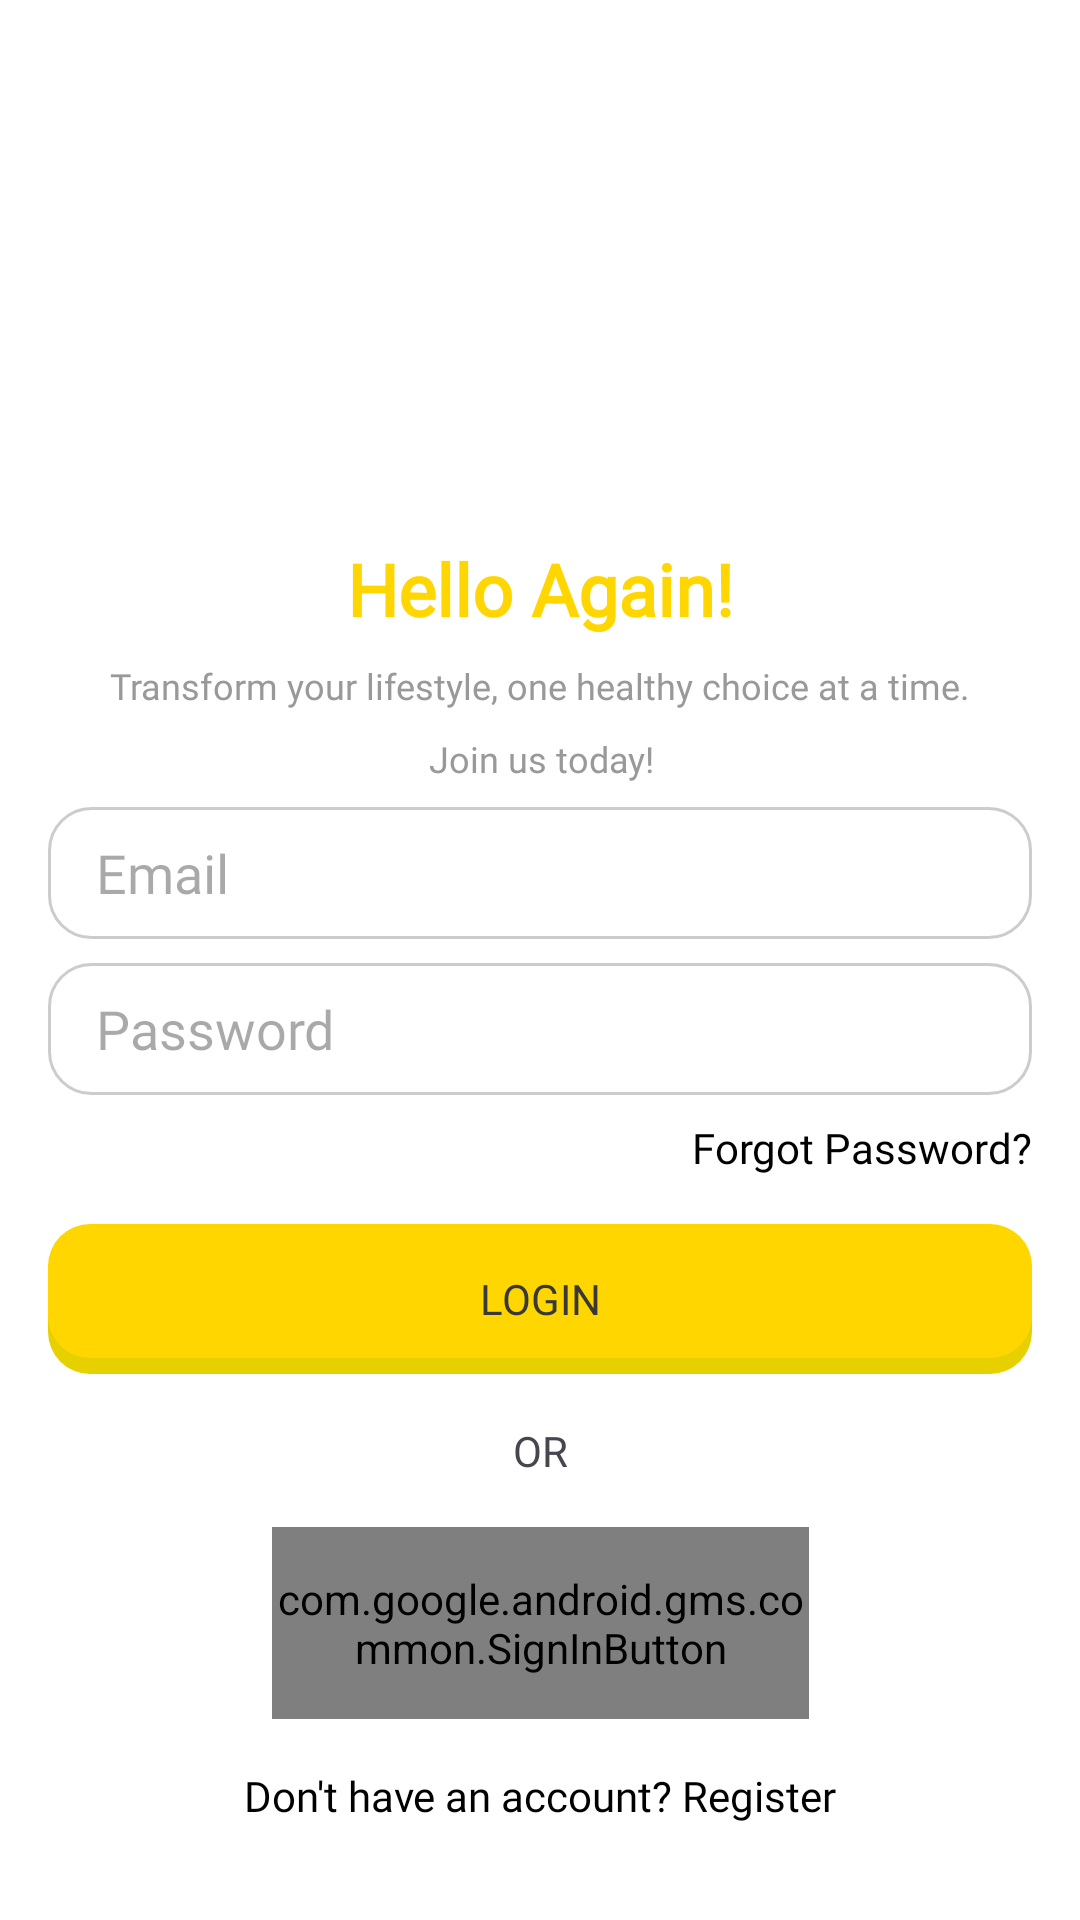

Layout XML and referenced resources for this Android screen:
<!-- AndroidManifest.xml: application theme Theme.Gemastikapp -->
<!-- res/layout/activity_login.xml -->
<?xml version="1.0" encoding="utf-8"?>
<androidx.constraintlayout.widget.ConstraintLayout xmlns:android="http://schemas.android.com/apk/res/android"
    xmlns:app="http://schemas.android.com/apk/res-auto"
    xmlns:tools="http://schemas.android.com/tools"
    android:layout_width="match_parent"
    android:layout_height="match_parent"
    android:background="#FFFFFF"
    android:gravity="center_horizontal"
    android:orientation="vertical"
    android:paddingStart="16dp"
    android:paddingTop="180dp"
    android:paddingEnd="16dp"
    android:paddingBottom="16dp">

    <TextView
        android:id="@+id/textView10"
        android:layout_width="wrap_content"
        android:layout_height="wrap_content"
        android:fontFamily="@font/poppins_semibold"
        android:text="Hello Again!"
        android:textColor="@color/primary_yellow"
        android:textSize="24sp"
        android:textStyle="bold"
        app:layout_constraintEnd_toEndOf="parent"
        app:layout_constraintStart_toStartOf="parent"
        app:layout_constraintTop_toTopOf="parent" />

    <TextView
        android:id="@+id/textView11"
        android:layout_width="wrap_content"
        android:layout_height="wrap_content"
        android:layout_marginTop="8dp"
        android:fontFamily="@font/poppins_semibold"
        android:text="Transform your lifestyle, one healthy choice at a time."
        android:textAlignment="center"
        android:textColor="#999999"
        android:textSize="12sp"
        android:visibility="visible"
        app:layout_constraintEnd_toEndOf="parent"
        app:layout_constraintStart_toStartOf="parent"
        app:layout_constraintTop_toBottomOf="@+id/textView10" />

    <TextView
        android:id="@+id/textView12"
        android:layout_width="wrap_content"
        android:layout_height="wrap_content"
        android:layout_marginTop="8dp"
        android:fontFamily="@font/poppins_semibold"
        android:text="Join us today!"
        android:textAlignment="center"
        android:textColor="#999999"
        android:textSize="12sp"
        android:visibility="visible"
        app:layout_constraintEnd_toEndOf="@+id/textView11"
        app:layout_constraintStart_toStartOf="@+id/textView11"
        app:layout_constraintTop_toBottomOf="@+id/textView11" />

    <EditText
        android:id="@+id/emailEditText"
        android:layout_width="match_parent"
        android:layout_height="44dp"
        android:layout_marginTop="8dp"
        android:background="@drawable/edit_text_background"
        android:fontFamily="@font/poppins_semibold"
        android:gravity="center_vertical"
        android:hint="Email"
        android:inputType="textEmailAddress"
        android:paddingStart="16dp"
        android:textColor="@color/black"
        android:visibility="visible"
        app:layout_constraintEnd_toEndOf="parent"
        app:layout_constraintStart_toStartOf="parent"
        app:layout_constraintTop_toBottomOf="@+id/textView12" />

    <EditText
        android:id="@+id/passwordEditText"
        android:layout_width="match_parent"
        android:layout_height="44dp"
        android:layout_marginTop="8dp"
        android:background="@drawable/edit_text_background"
        android:fontFamily="@font/poppins_semibold"
        android:gravity="center_vertical"
        android:hint="Password"
        android:inputType="textPassword"
        android:paddingStart="16dp"
        android:visibility="visible"
        android:textColor="@color/black"
        app:layout_constraintEnd_toEndOf="@+id/emailEditText"
        app:layout_constraintHorizontal_bias="0.0"
        app:layout_constraintStart_toStartOf="@+id/emailEditText"
        app:layout_constraintTop_toBottomOf="@+id/emailEditText" />

    <TextView
        android:id="@+id/forgotTextView"
        android:layout_width="wrap_content"
        android:layout_height="wrap_content"
        android:layout_marginTop="8dp"
        android:clickable="true"
        android:focusable="true"
        android:fontFamily="@font/poppins_semibold"
        android:text="Forgot Password?"
        android:textColor="@color/black"
        android:visibility="visible"
        app:layout_constraintEnd_toEndOf="@+id/passwordEditText"
        app:layout_constraintTop_toBottomOf="@+id/passwordEditText" />

    <TextView
        android:id="@+id/loginButton"
        android:layout_width="match_parent"
        android:layout_height="50dp"
        android:layout_marginTop="16dp"
        android:background="@drawable/yellow_button_selector"
        android:fontFamily="@font/poppins_bold"
        android:gravity="center"
        android:text="LOGIN"
        android:textColor="#383838"
        android:visibility="visible"
        app:layout_constraintEnd_toEndOf="@+id/passwordEditText"
        app:layout_constraintStart_toStartOf="@+id/passwordEditText"
        app:layout_constraintTop_toBottomOf="@+id/forgotTextView" />

    <TextView
        android:id="@+id/textView13"
        android:layout_width="wrap_content"
        android:layout_height="wrap_content"
        android:layout_marginTop="16dp"
        android:fontFamily="@font/poppins_semibold"
        android:gravity="center"
        android:text="OR"
        android:visibility="visible"
        app:layout_constraintEnd_toEndOf="parent"
        app:layout_constraintStart_toStartOf="parent"
        app:layout_constraintTop_toBottomOf="@+id/loginButton" />

    <com.google.android.gms.common.SignInButton
        android:id="@+id/googleBtn"
        android:layout_width="179dp"
        android:layout_height="64dp"
        android:layout_marginTop="16dp"
        android:visibility="visible"
        app:layout_constraintEnd_toEndOf="parent"
        app:layout_constraintStart_toStartOf="parent"
        app:layout_constraintTop_toBottomOf="@+id/textView13" />

    <TextView
        android:id="@+id/registerTextView"
        android:layout_width="wrap_content"
        android:layout_height="wrap_content"
        android:layout_marginTop="16dp"
        android:clickable="true"
        android:focusable="true"
        android:fontFamily="@font/poppins_semibold"
        android:text="Don't have an account? Register"
        android:textColor="@color/black"
        android:visibility="visible"
        app:layout_constraintEnd_toEndOf="parent"
        app:layout_constraintStart_toStartOf="parent"
        app:layout_constraintTop_toBottomOf="@+id/googleBtn" />

</androidx.constraintlayout.widget.ConstraintLayout>
<!-- resources referenced by this layout -->
<resources>
  <color name="black">#FF000000</color>
  <color name="primary_yellow">#FFD600</color>
  <!-- drawable edit_text_background (drawable) -->
  <?xml version="1.0" encoding="utf-8"?>
  <shape xmlns:android="http://schemas.android.com/apk/res/android">
      <solid android:color="#FFFFFF"/>
      <corners android:radius="14dp"/>
      <stroke
          android:width="1dp"
          android:color="#CCCCCC"/>
  </shape>
  <!-- drawable yellow_button_selector (drawable) -->
  <?xml version="1.0" encoding="utf-8"?>
  <selector xmlns:android="http://schemas.android.com/apk/res/android">
      
      <item android:drawable="@drawable/yellow_button_pressed" android:state_pressed="true" />
      
      <item android:drawable="@drawable/yellow_button" />
  </selector>
  <style name="Theme.Gemastikapp" parent="Base.Theme.Gemastikapp" />
  <!-- drawable yellow_button_pressed (drawable) -->
  <?xml version="1.0" encoding="utf-8"?>
  <layer-list xmlns:android="http://schemas.android.com/apk/res/android">
      
      <item android:left="0dp" android:right="0dp" android:top="5dp" android:bottom="0dp">
          <shape android:shape="rectangle">
              <corners android:radius="14dp" />
              <solid android:color="@color/yellow_shadow" /> 
          </shape>
      </item>
      
      <item android:left="0dp" android:right="0dp" android:top="0dp" android:bottom="5dp">
          <shape android:shape="rectangle">
              <corners android:radius="14dp" />
              <solid android:color="@color/primary_yellow_dark" /> 
          </shape>
      </item>
  </layer-list>
  <!-- drawable yellow_button (drawable) -->
  <?xml version="1.0" encoding="utf-8"?>
  <layer-list xmlns:android="http://schemas.android.com/apk/res/android">
      <item android:left="0dp" android:right="0dp" android:top="5.5dp" android:bottom="0dp">
          <shape android:shape="rectangle">
              <corners android:radius="14dp" />
              <solid android:color="@color/yellow_shadow" />
          </shape>
      </item>
      <item android:left="0dp" android:right="0dp" android:top="0dp" android:bottom="5.5dp">
          <shape android:shape="rectangle">
              <corners android:radius="14dp" />
              <solid android:color="@color/primary_yellow" />
          </shape>
      </item>
  </layer-list>
  <style name="Base.Theme.Gemastikapp" parent="Theme.Material3.DayNight.NoActionBar">
          
          
      </style>
  <color name="yellow_shadow">#E7D000</color>
  <color name="primary_yellow_dark">#E9BF00</color>
</resources>
